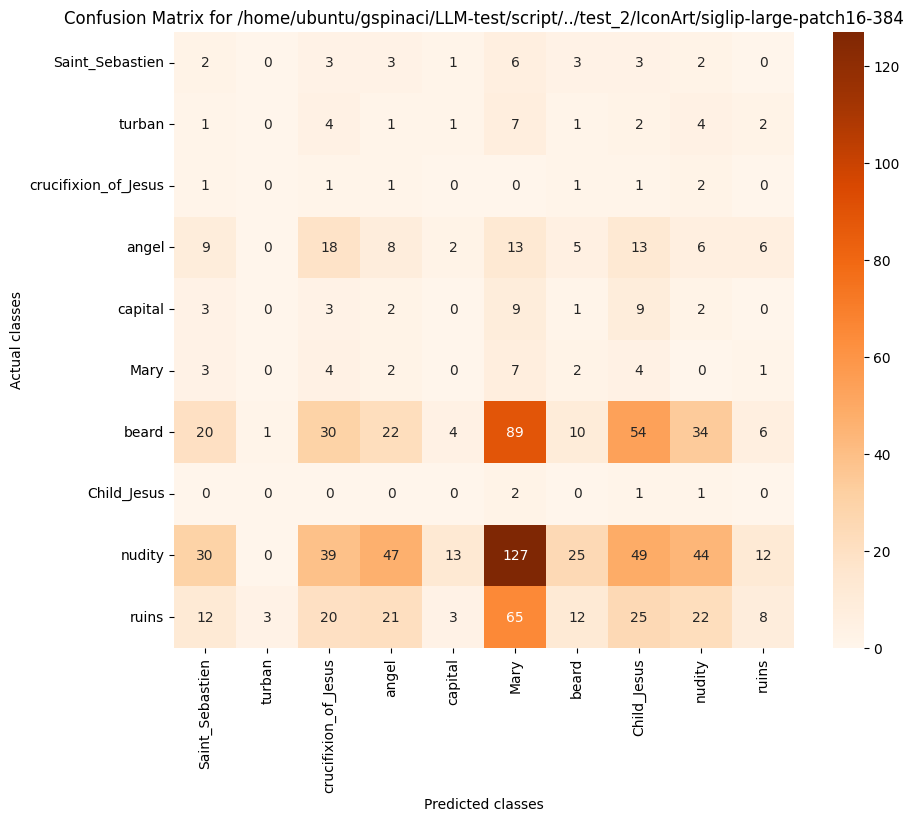

The data file committed next to this chart (first rows):
, Saint_Sebastien, turban, crucifixion_of_Jesus, angel, capital, Mary, beard, Child_Jesus, nudity, ruins
Saint_Sebastien, 2, 0, 3, 3, 1, 6, 3, 3, 2, 0
turban, 1, 0, 4, 1, 1, 7, 1, 2, 4, 2
crucifixion_of_Jesus, 1, 0, 1, 1, 0, 0, 1, 1, 2, 0
angel, 9, 0, 18, 8, 2, 13, 5, 13, 6, 6
capital, 3, 0, 3, 2, 0, 9, 1, 9, 2, 0
Mary, 3, 0, 4, 2, 0, 7, 2, 4, 0, 1
beard, 20, 1, 30, 22, 4, 89, 10, 54, 34, 6
Child_Jesus, 0, 0, 0, 0, 0, 2, 0, 1, 1, 0
nudity, 30, 0, 39, 47, 13, 127, 25, 49, 44, 12
ruins, 12, 3, 20, 21, 3, 65, 12, 25, 22, 8
